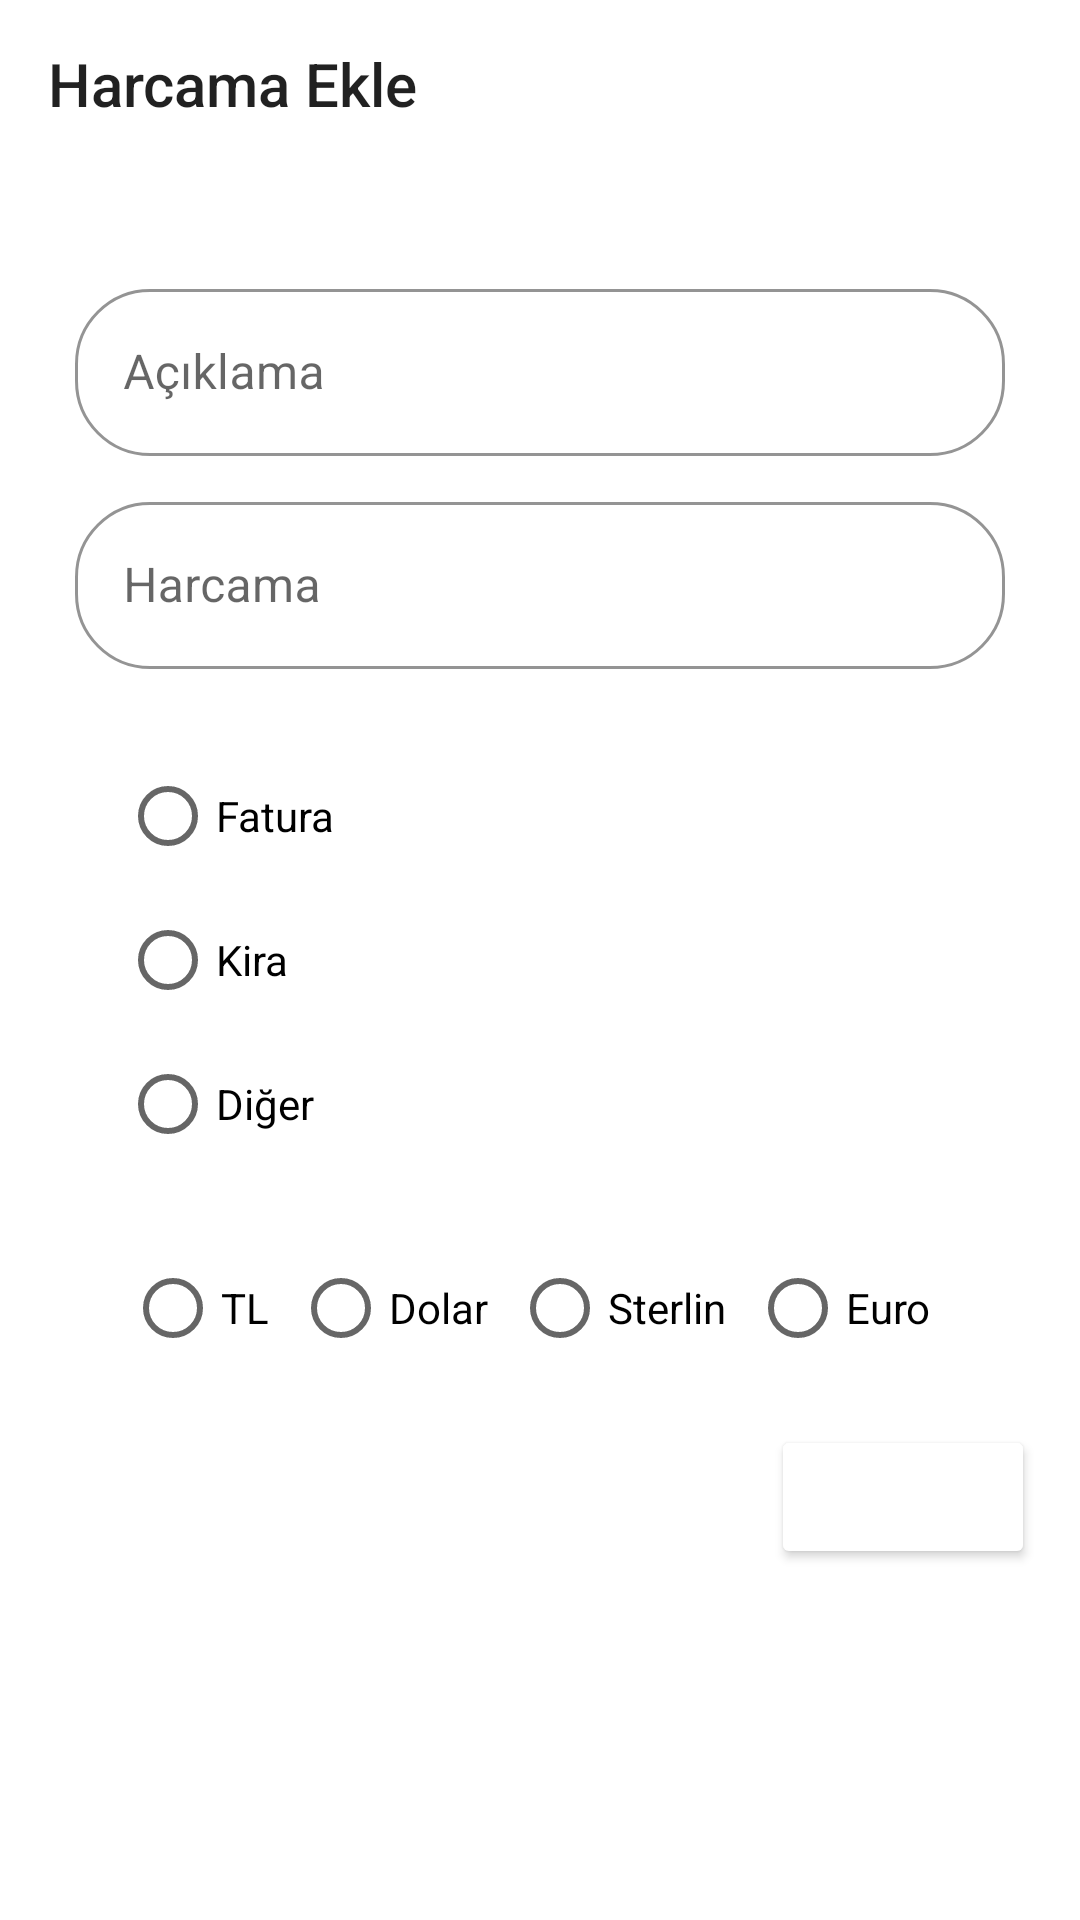

This screen was rendered from an Android layout file. Write that file and the resources it references.
<!-- AndroidManifest.xml: application theme NoActionBarTheme -->
<!-- res/layout/fragment_upload.xml -->
<?xml version="1.0" encoding="utf-8"?>
<LinearLayout xmlns:android="http://schemas.android.com/apk/res/android"
    xmlns:tools="http://schemas.android.com/tools"
    android:layout_width="match_parent"
    android:layout_height="match_parent"
    xmlns:app="http://schemas.android.com/apk/res-auto"
    tools:context=".Fragments.UploadFragment"
    android:orientation="vertical">

        <androidx.appcompat.widget.Toolbar
            android:id="@+id/toolBar"
            android:layout_width="match_parent"
            android:layout_height="wrap_content"
            android:background="@color/white"
            app:theme="@style/Theme.AppCompat.Light"
            >
            <FrameLayout
                android:layout_width="match_parent"
                android:layout_height="match_parent">
                <TextView
                    android:layout_width="wrap_content"
                    style="@style/TextAppearance.Widget.AppCompat.Toolbar.Title"
                    android:text="@string/harcama_ekle"
                    android:layout_height="wrap_content" />
            </FrameLayout>

        </androidx.appcompat.widget.Toolbar>

    <com.google.android.material.textfield.TextInputLayout
        android:id="@+id/textInputLayoutAciklama"
        android:hint="@string/aciklama"
        style="@style/Widget.MaterialComponents.TextInputLayout.OutlinedBox"
        android:layout_width="match_parent"
        android:layout_height="wrap_content"
        android:layout_marginLeft="25dp"
        android:layout_marginTop="35dp"
        android:layout_marginRight="25dp"

        app:boxCornerRadiusBottomEnd="@dimen/radiousText"
        app:boxCornerRadiusBottomStart="@dimen/radiousText"
        app:boxCornerRadiusTopEnd="@dimen/radiousText"
        app:boxCornerRadiusTopStart="@dimen/radiousText"
        app:boxStrokeColor="@color/baseColor"
        app:hintTextColor="@color/baseColor">

        <com.google.android.material.textfield.TextInputEditText
            android:id="@+id/TextInputeditTextAciklama"
            android:layout_width="match_parent"
            android:layout_height="match_parent">

        </com.google.android.material.textfield.TextInputEditText>

    </com.google.android.material.textfield.TextInputLayout>

    <com.google.android.material.textfield.TextInputLayout
        android:id="@+id/textInputLayoutHarcama"
        android:hint="@string/harcama"
        style="@style/Widget.MaterialComponents.TextInputLayout.OutlinedBox"
        android:layout_width="match_parent"
        android:layout_height="wrap_content"
        android:layout_marginLeft="25dp"
        android:layout_marginTop="10dp"
        android:layout_marginRight="25dp"

        app:boxCornerRadiusBottomEnd="@dimen/radiousText"
        app:boxCornerRadiusBottomStart="@dimen/radiousText"
        app:boxCornerRadiusTopEnd="@dimen/radiousText"
        app:boxCornerRadiusTopStart="@dimen/radiousText"
        app:boxStrokeColor="@color/baseColor"
        app:hintTextColor="@color/baseColor">

        <com.google.android.material.textfield.TextInputEditText
            android:id="@+id/TextInputeditTextHarcama"
            android:layout_width="match_parent"
            android:layout_height="match_parent"
            android:inputType="numberDecimal">

        </com.google.android.material.textfield.TextInputEditText>

    </com.google.android.material.textfield.TextInputLayout>

    <RadioGroup
        android:id="@+id/radioGroupHarcama"
        android:layout_width="wrap_content"
        android:layout_height="wrap_content"
        android:orientation="vertical"
        android:layout_marginTop="25dp"
        android:layout_marginStart="40dp"
        >
        <RadioButton
            android:id="@+id/radioButtonFatura"
            android:layout_width="wrap_content"
            android:layout_height="wrap_content"
            android:layout_marginEnd="8dp"
            android:text="@string/fatura"
            android:buttonTint="@color/baseColor"
            />
        <RadioButton
            android:id="@+id/radioButtonKira"
            android:layout_width="wrap_content"
            android:layout_height="wrap_content"
            android:layout_marginEnd="8dp"
            android:text="@string/kira"
            android:buttonTint="@color/baseColor"/>

        <RadioButton
            android:id="@+id/radioButtonDiger"
            android:layout_width="wrap_content"
            android:layout_height="wrap_content"
            android:layout_marginEnd="8dp"
            android:text="@string/diger"
            android:buttonTint="@color/baseColor"/>
    </RadioGroup>

    <RadioGroup
        android:id="@+id/radioGroupMoney"
        android:layout_width="wrap_content"
        android:layout_height="wrap_content"
        android:orientation="horizontal"
        android:layout_marginTop="20dp"
        android:layout_gravity="center"
        >
        <RadioButton
            android:id="@+id/radioButtonTl"
            android:layout_width="wrap_content"
            android:layout_height="wrap_content"
            android:layout_marginEnd="8dp"
            android:text="@string/TurkLiras"
            android:buttonTint="@color/baseColor"
            />
        <RadioButton
            android:id="@+id/radioButtonDolar"
            android:layout_width="wrap_content"
            android:layout_height="wrap_content"
            android:layout_marginEnd="8dp"
            android:text="@string/Dolar"
            android:buttonTint="@color/baseColor"/>

        <RadioButton
            android:id="@+id/radioButtonSterlin"
            android:layout_width="wrap_content"
            android:layout_height="wrap_content"
            android:layout_marginEnd="8dp"
            android:text="@string/Sterlin"
            android:buttonTint="@color/baseColor"/>

        <RadioButton
            android:id="@+id/radioButtonEuro"
            android:layout_width="wrap_content"
            android:layout_height="wrap_content"
            android:layout_marginEnd="8dp"
            android:text="@string/Euro"
            android:buttonTint="@color/baseColor"/>
    </RadioGroup>

    <Button
        android:id="@+id/buttonUploadEkle"

        android:layout_width="wrap_content"
        android:layout_height="wrap_content"
        android:layout_gravity="bottom|end"
        android:layout_margin="15dp"
        android:text="@string/ekle"
        app:cornerRadius="15dp"
        android:textSize="15sp"
        android:textColor="@color/white"
        android:backgroundTint="@color/baseColor" />


</LinearLayout>
<!-- resources referenced by this layout -->
<resources>
  <dimen name="radiousText">25dp</dimen>
  <string name="Dolar">Dolar</string>
  <string name="Euro">Euro</string>
  <string name="Sterlin">Sterlin</string>
  <string name="TurkLiras">TL</string>
  <string name="aciklama">Açıklama</string>
  <string name="diger">Diğer</string>
  <string name="ekle">Kaydet</string>
  <string name="fatura">Fatura</string>
  <string name="harcama">Harcama</string>
  <string name="harcama_ekle">Harcama Ekle</string>
  <string name="kira">Kira</string>
  <style name="NoActionBarTheme" parent="Theme.MaterialComponents.DayNight.NoActionBar">
          
          <item name="colorPrimary">@color/purple_500</item>
          <item name="colorPrimaryVariant">@color/purple_700</item>
          <item name="colorOnPrimary">@color/white</item>
          
          <item name="colorSecondary">@color/teal_200</item>
          <item name="colorSecondaryVariant">@color/teal_700</item>
          <item name="colorOnSecondary">@color/black</item>
          
          <item name="android:statusBarColor" tools:targetApi="l">?attr/colorPrimaryVariant</item>
          
      </style>
  <!-- not gathered from this repository: default colours our renderer supplied (Android Studio template values) -->
  <color name="purple_500">#FF6200EE</color>
  <color name="purple_700">#FF3700B3</color>
  <color name="teal_200">#FF03DAC5</color>
  <color name="teal_700">#FF018786</color>
  <color name="black">#FF000000</color>
  <color name="white">#FFFFFFFF</color>
</resources>
